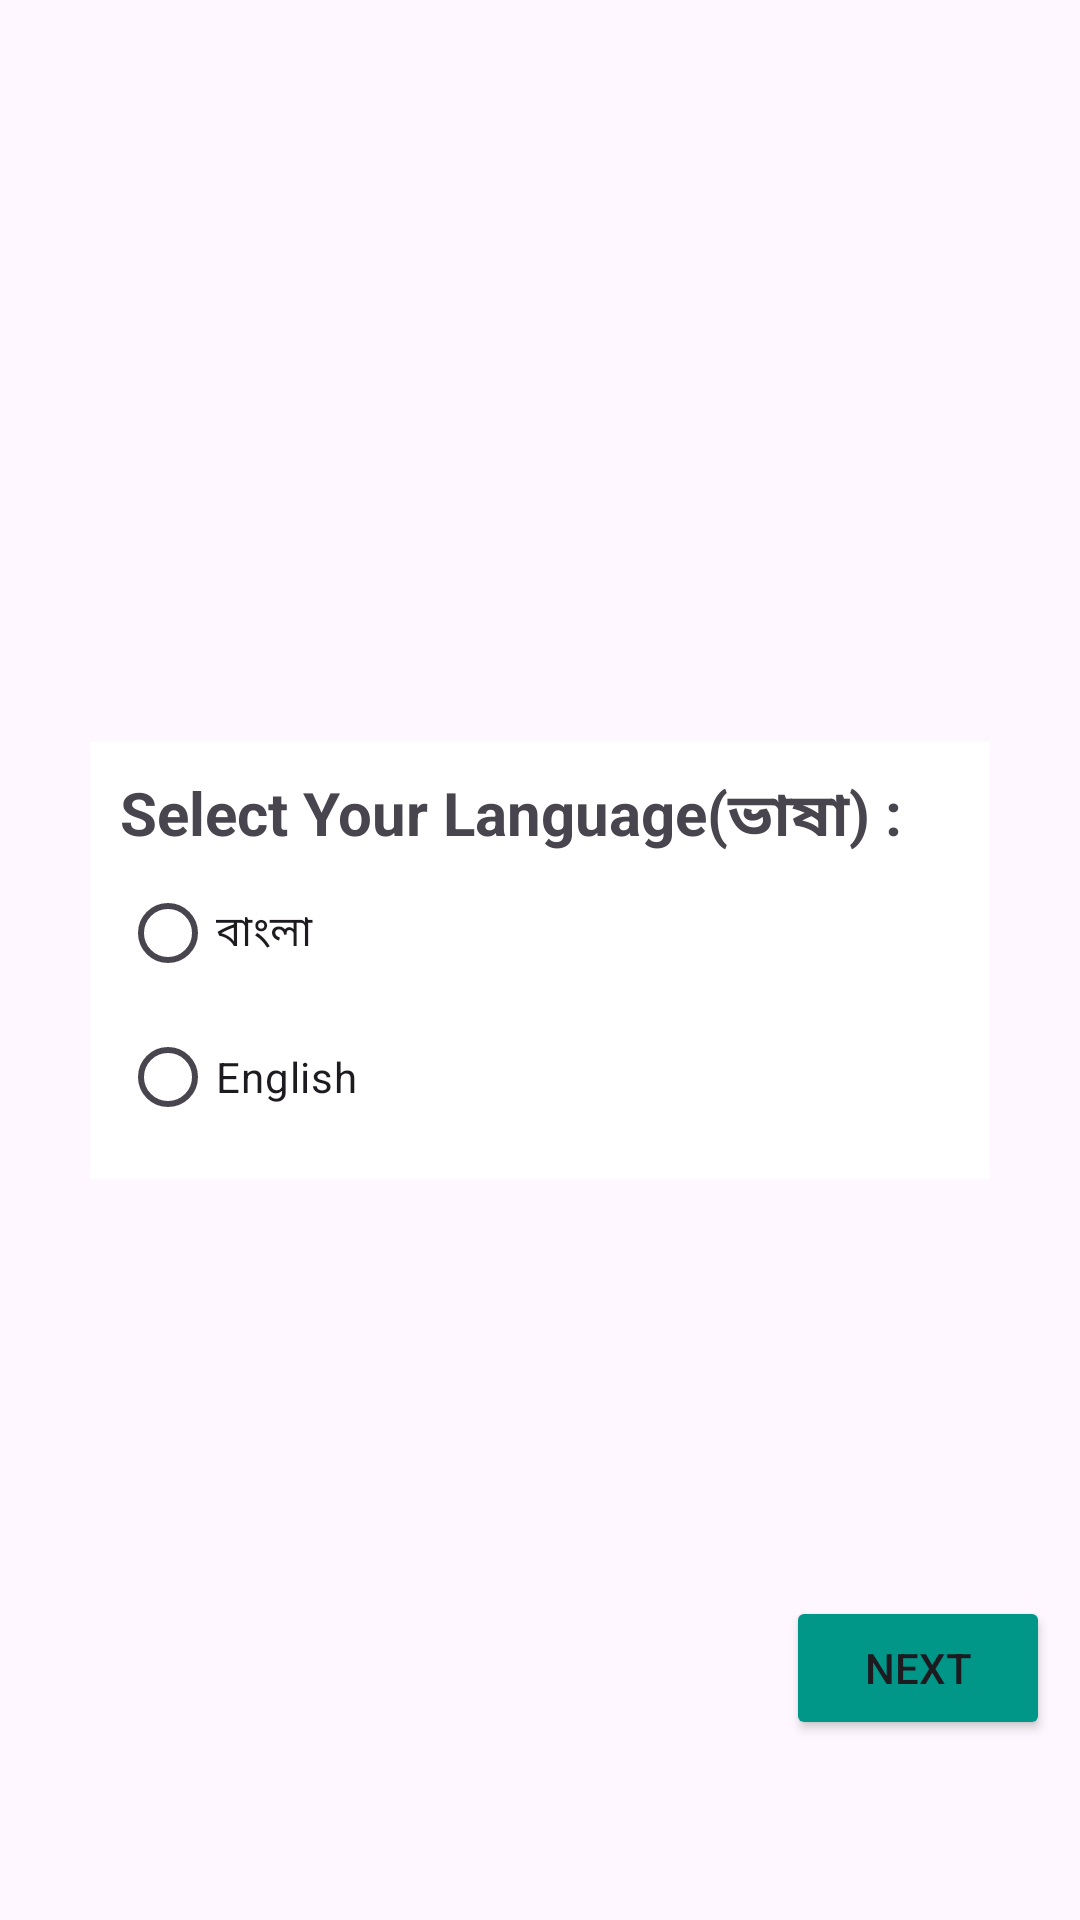

Reconstruct the res/layout file that produces this screen, plus the resources it refers to.
<!-- AndroidManifest.xml: application theme Theme.HealthCareBD -->
<!-- res/layout/language_settings.xml -->
<?xml version="1.0" encoding="utf-8"?>
<androidx.constraintlayout.widget.ConstraintLayout xmlns:android="http://schemas.android.com/apk/res/android"
    xmlns:app="http://schemas.android.com/apk/res-auto"
    xmlns:tools="http://schemas.android.com/tools"
    android:layout_width="match_parent"
    android:layout_height="match_parent">


    <LinearLayout
        android:layout_width="match_parent"
        android:layout_height="wrap_content"
        android:layout_marginStart="30dp"
        android:layout_marginEnd="30dp"
        style="@style/welcome_setting_area"
        android:orientation="vertical"
        android:padding="10dp"
        app:layout_constraintBottom_toBottomOf="parent"
        app:layout_constraintTop_toTopOf="parent">

        <TextView
            android:layout_width="wrap_content"
            android:layout_height="wrap_content"
            android:text="@string/select_your_language"
            android:textSize="20sp"
            android:textStyle="bold" />

        <RadioGroup
            android:id="@+id/languageRadioGroupId"
            android:layout_width="match_parent"
            android:layout_height="wrap_content">

            <RadioButton
                android:id="@+id/bengaliLanguageId"
                android:layout_width="match_parent"
                android:layout_height="wrap_content"
                android:text="@string/bengali" />

            <RadioButton
                android:id="@+id/englishLanguageId"
                android:layout_width="match_parent"
                android:layout_height="wrap_content"
                android:text="@string/english" />
        </RadioGroup>
    </LinearLayout>

    <Button
        android:id="@+id/languageNextId"
        android:layout_width="wrap_content"
        android:layout_height="wrap_content"
        android:layout_marginEnd="10dp"
        android:layout_marginBottom="60dp"
        android:text="@string/next"
        android:backgroundTint="@color/main_color"
        app:layout_constraintBottom_toBottomOf="parent"
        app:layout_constraintEnd_toEndOf="parent"
        tools:ignore="RtlCompat,UnusedAttribute" />

</androidx.constraintlayout.widget.ConstraintLayout>
<!-- resources referenced by this layout -->
<resources>
  <color name="main_color">#009688</color>
  <string name="bengali" translatable="false">বাংলা</string>
  <string name="english" translatable="false">English</string>
  <string name="next">Next</string>
  <string name="select_your_language" translatable="false">Select Your Language(ভাষা) :</string>
  <style name="welcome_setting_area">
          <item name="android:background">@drawable/dark_white_button</item>
      </style>
  <style name="Theme.HealthCareBD" parent="Base.Theme.HealthCareBD" />
  <!-- drawable dark_white_button (drawable) -->
  <?xml version="1.0" encoding="utf-8"?>
  <layer-list xmlns:android="http://schemas.android.com/apk/res/android" >
      
  
      <item>
          <shape android:shape="rectangle" >
              <solid android:color="#FFFFFF" />
              <corners android:radius="0dp" />
          </shape>
      </item>
      
      
      <item
          android:bottom="1dp"
          android:left="1dp"
          android:right="1dp"
          android:top="1dp">
          
          
          <shape android:shape="rectangle" >
              <solid android:color="@color/white"
                  />
              <corners android:radius="4dp" />
          </shape>
          
          <shape android:shape="rectangle"  >
               <corners android:radius="3dip" />
               <stroke android:width="0dip" 
                   android:color="#5E000000" />
                   
                      
           </shape>
                   
                       
      </item>
  
  </layer-list>
  <style name="Base.Theme.HealthCareBD" parent="Theme.Material3.DayNight.NoActionBar">
  
          
          <item name="android:statusBarColor" tools:ignore="NewApi">@color/main_color</item>
  
          
          <item name="android:windowIsTranslucent">true</item>
  
      </style>
  <color name="white">#FFFFFFFF</color>
</resources>
